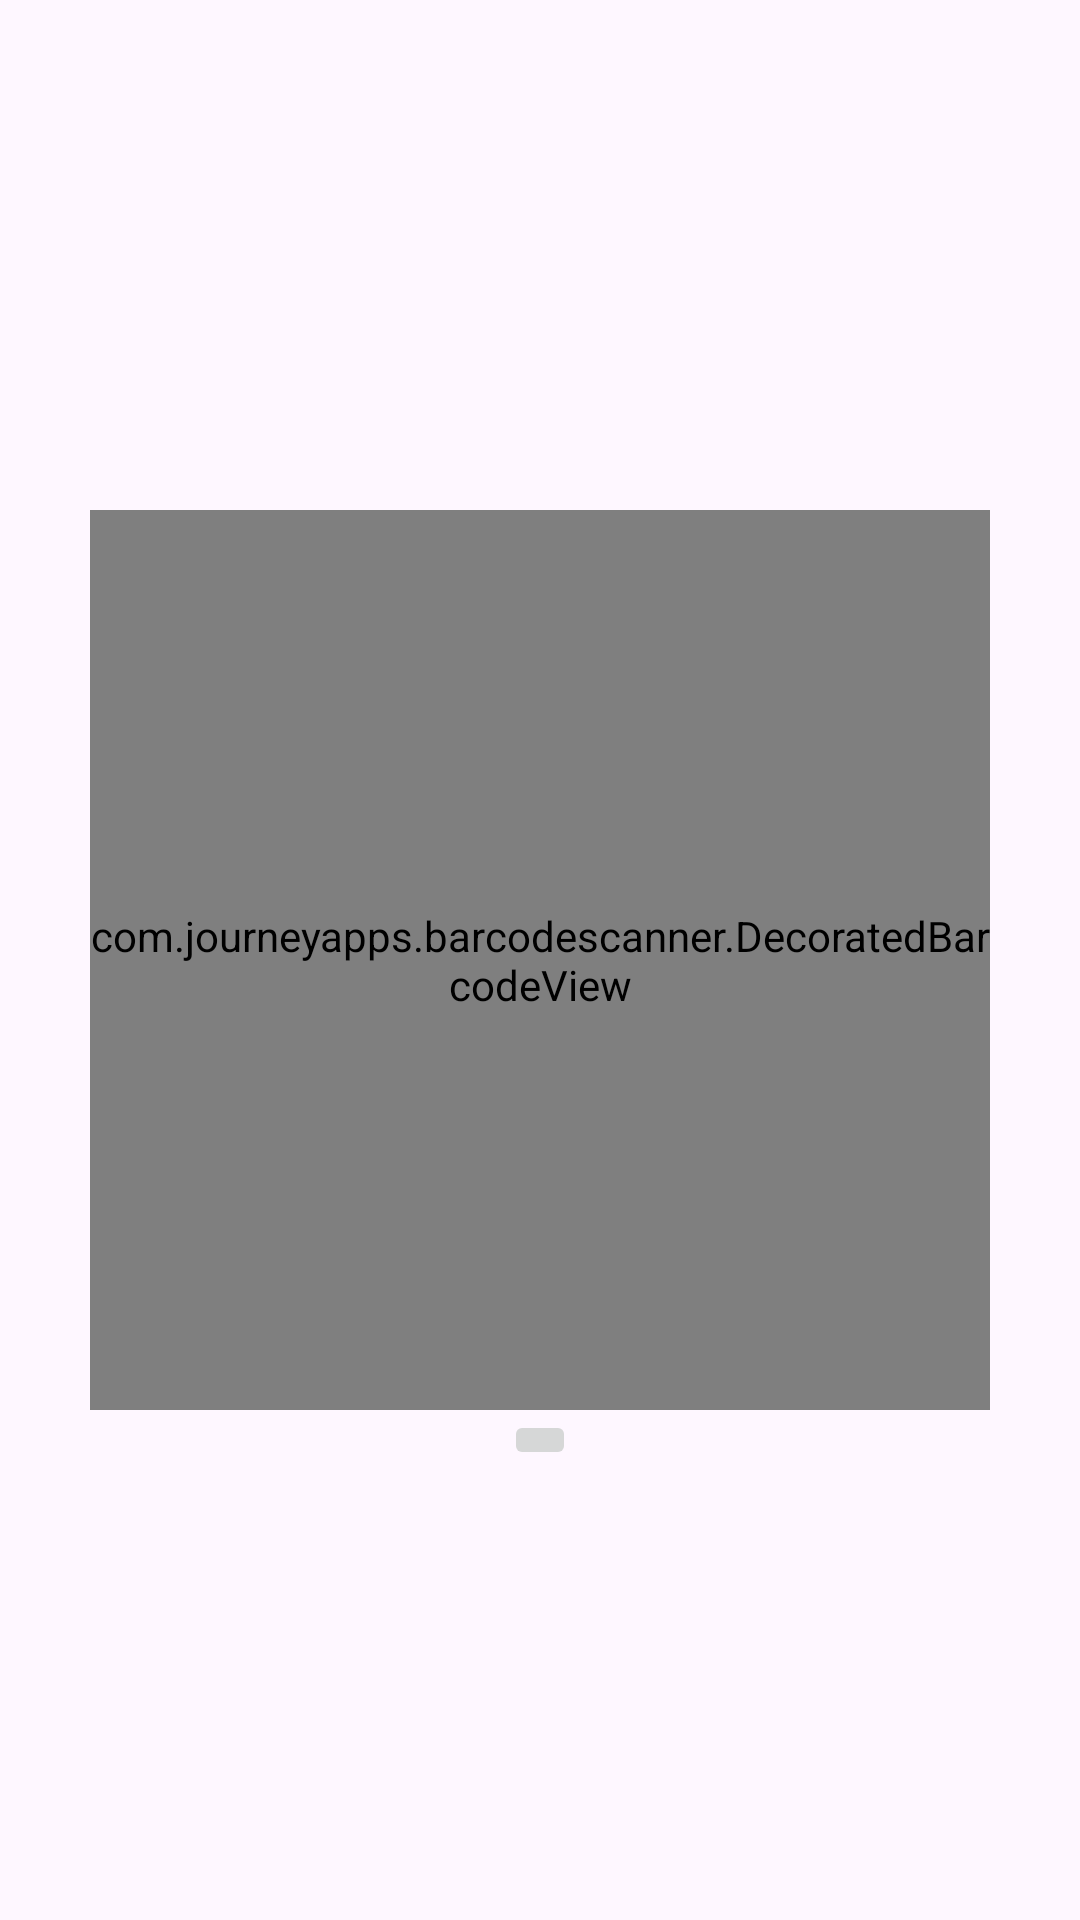

Produce the Android XML layout that renders to this screen, including the resource entries it uses.
<!-- AndroidManifest.xml: application theme Theme.ISBN -->
<!-- res/layout/activity_result.xml -->
<?xml version="1.0" encoding="utf-8"?>
<androidx.constraintlayout.widget.ConstraintLayout
xmlns:android="http://schemas.android.com/apk/res/android"
xmlns:app="http://schemas.android.com/apk/res-auto"
xmlns:tools="http://schemas.android.com/tools"
android:layout_width="match_parent"
android:layout_height="match_parent"
tools:context=".ResultActivity">

<com.journeyapps.barcodescanner.DecoratedBarcodeView
    android:id="@+id/decorated_bar_code_view"
    android:layout_width="300dp"
    android:layout_height="300dp"
    app:layout_constraintBottom_toBottomOf="parent"
    app:layout_constraintEnd_toEndOf="parent"
    app:layout_constraintStart_toStartOf="parent"
    app:layout_constraintTop_toTopOf="parent" />

    <ImageButton
        android:layout_width="wrap_content"
        android:layout_height="wrap_content"
        android:src="@drawable/baseline_camera_alt_24"
        app:layout_constraintEnd_toEndOf="parent"
        app:layout_constraintStart_toStartOf="parent"
        app:layout_constraintTop_toBottomOf="@+id/decorated_bar_code_view" />


</androidx.constraintlayout.widget.ConstraintLayout>
<!-- resources referenced by this layout -->
<resources>
  <style name="Theme.ISBN" parent="Base.Theme.ISBN" />
  <style name="Base.Theme.ISBN" parent="Theme.Material3.DayNight.NoActionBar">
          
          
      </style>
</resources>
